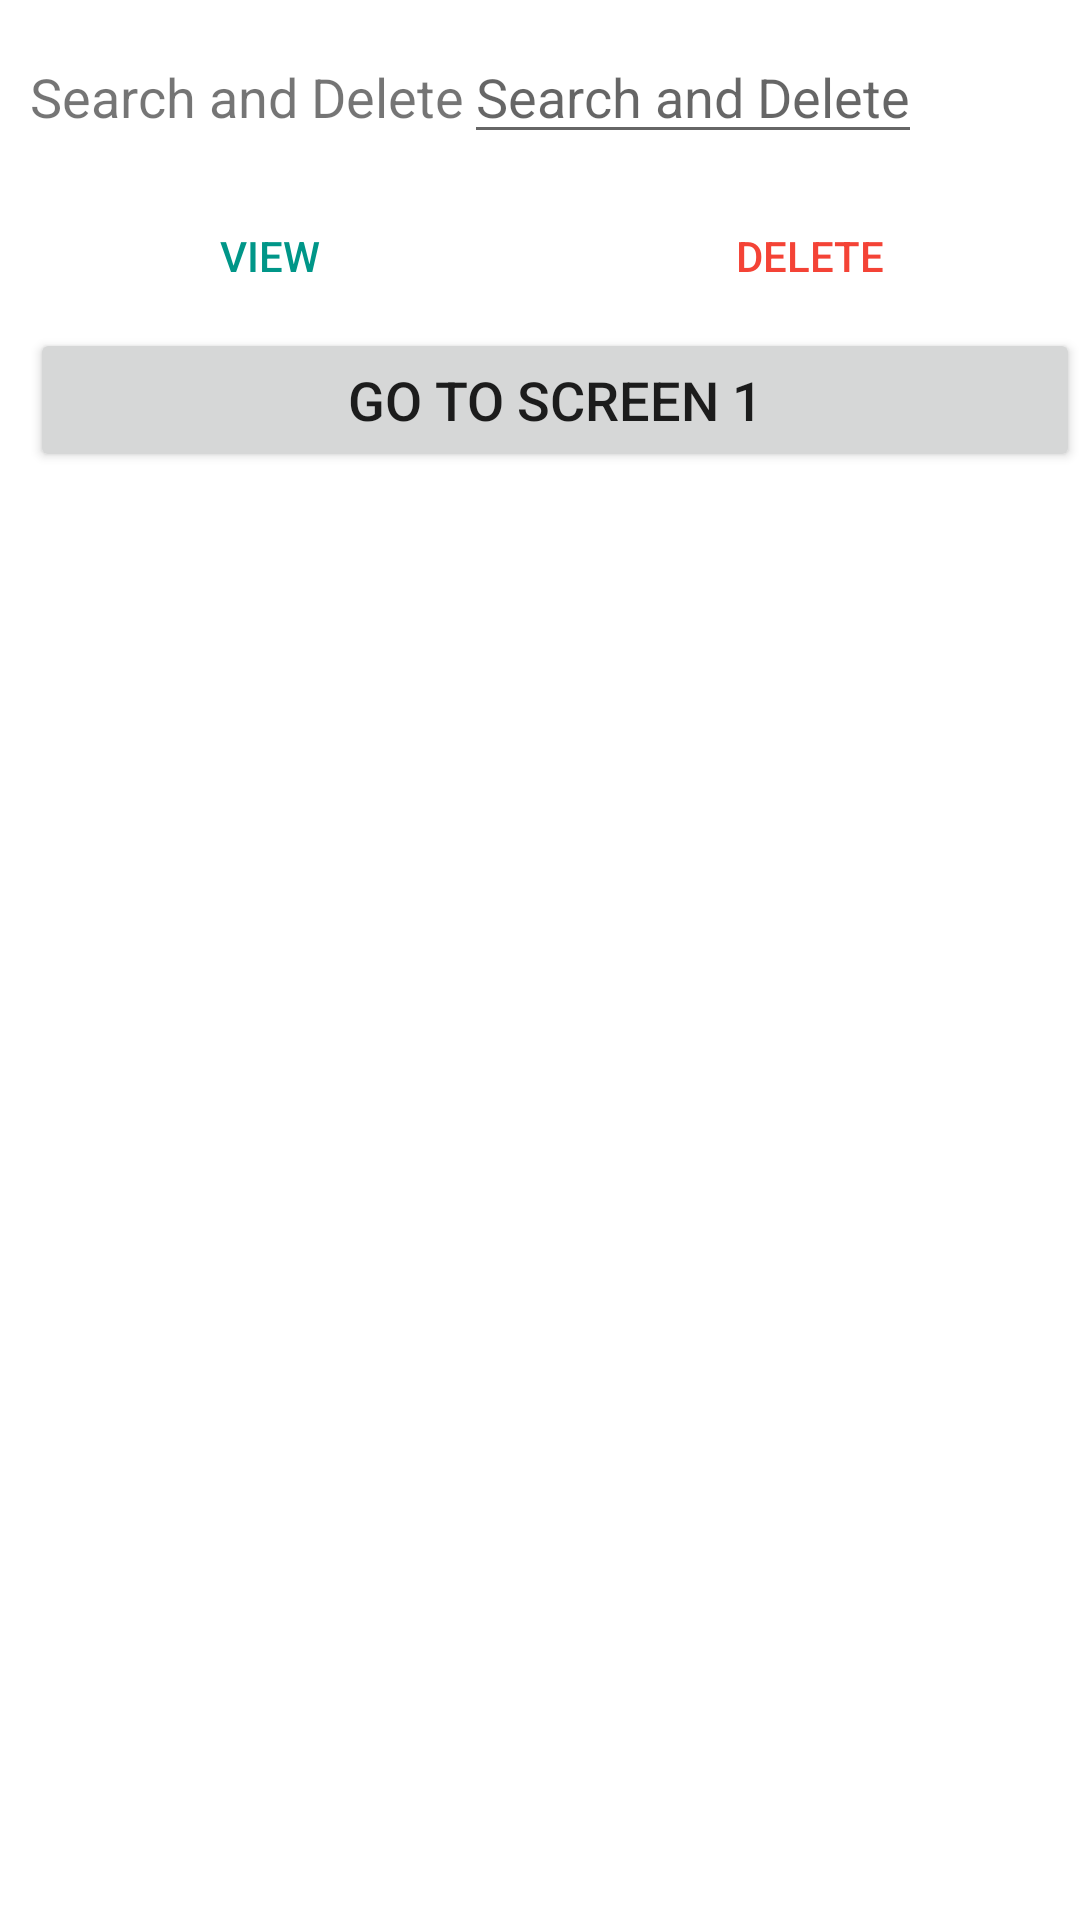

Layout XML and referenced resources for this Android screen:
<!-- AndroidManifest.xml: application theme Theme.DabbaghMidT2 -->
<!-- res/layout/activity_main3.xml -->
<?xml version="1.0" encoding="utf-8"?>
<LinearLayout xmlns:android="http://schemas.android.com/apk/res/android"
    xmlns:app="http://schemas.android.com/apk/res-auto"
    android:layout_width="match_parent"
    android:layout_height="match_parent"
    android:layout_margin="10dp"
    android:layout_marginStart="10dp"
    android:layout_marginLeft="10dp"
    android:layout_marginTop="10dp"
    android:layout_marginEnd="10dp"
    android:layout_marginRight="10dp"
    android:layout_marginBottom="10dp"
    android:orientation="vertical">

    <TableLayout
        android:layout_width="match_parent"
        android:layout_height="wrap_content">
        <TableRow
            android:layout_width="match_parent"
            android:layout_height="match_parent"
            android:layout_margin="10dp"
            android:layout_marginStart="10dp"
            android:layout_marginLeft="10dp"
            android:layout_marginTop="10dp"
            android:layout_marginEnd="10dp"
            android:layout_marginRight="10dp"
            android:layout_marginBottom="10dp">

            <TextView
                android:id="@+id/textViewDelete"
                android:layout_width="wrap_content"
                android:layout_height="wrap_content"
                android:text="@string/searchanddelete"
                android:textSize="18sp" />

            <EditText
                android:id="@+id/editTextDelete"
                android:layout_width="wrap_content"
                android:layout_height="wrap_content"
                android:hint="@string/searchanddelete"
                android:textSize="18sp" />
        </TableRow>

    </TableLayout>

    <LinearLayout
        android:layout_width="match_parent"
        android:layout_height="wrap_content"
        android:layout_gravity="center"
        android:orientation="horizontal">

        <Button
            android:id="@+id/buttonVIEW"
            style="@style/Widget.AppCompat.Button.Borderless"
            android:layout_width="wrap_content"
            android:layout_height="wrap_content"
            android:layout_weight="1"
            android:text="@string/View"
            android:textColor="#009688"
            app:backgroundTint="#F1EAEA" />
        <Button
            android:id="@+id/buttonDELETE"
            style="@style/Widget.AppCompat.Button.Borderless"
            android:layout_width="wrap_content"
            android:layout_height="wrap_content"
            android:layout_weight="1"
            android:text="@string/delete"
            android:textColor="#F44336"
            app:backgroundTint="#F1EAEA" />
    </LinearLayout>

    <LinearLayout
        android:layout_width="match_parent"
        android:layout_height="match_parent"
        android:orientation="horizontal">

        <Button
            android:id="@+id/screen3to1"
            android:layout_marginLeft="10dp"
            android:layout_width="wrap_content"
            android:layout_height="wrap_content"
            android:layout_weight="1"
            android:text="@string/page1"
            android:textSize="18sp" />
    </LinearLayout>

</LinearLayout>
<!-- resources referenced by this layout -->
<resources>
  <string name="View">View</string>
  <string name="delete">Delete</string>
  <string name="page1">Go to Screen 1</string>
  <string name="searchanddelete">Search and Delete</string>
  <style name="Theme.DabbaghMidT2" parent="Theme.MaterialComponents.DayNight.DarkActionBar">
          
          <item name="colorPrimary">@color/purple_500</item>
          <item name="colorPrimaryVariant">@color/purple_700</item>
          <item name="colorOnPrimary">@color/white</item>
          
          <item name="colorSecondary">@color/teal_200</item>
          <item name="colorSecondaryVariant">@color/teal_700</item>
          <item name="colorOnSecondary">@color/black</item>
          
          <item name="android:statusBarColor" tools:targetApi="l">?attr/colorPrimaryVariant</item>
          
      </style>
  <!-- not gathered from this repository: default colours our renderer supplied (Android Studio template values) -->
  <color name="purple_500">#FF6200EE</color>
  <color name="purple_700">#FF3700B3</color>
  <color name="teal_200">#FF03DAC5</color>
  <color name="teal_700">#FF018786</color>
  <color name="black">#FF000000</color>
  <color name="white">#FFFFFFFF</color>
</resources>
